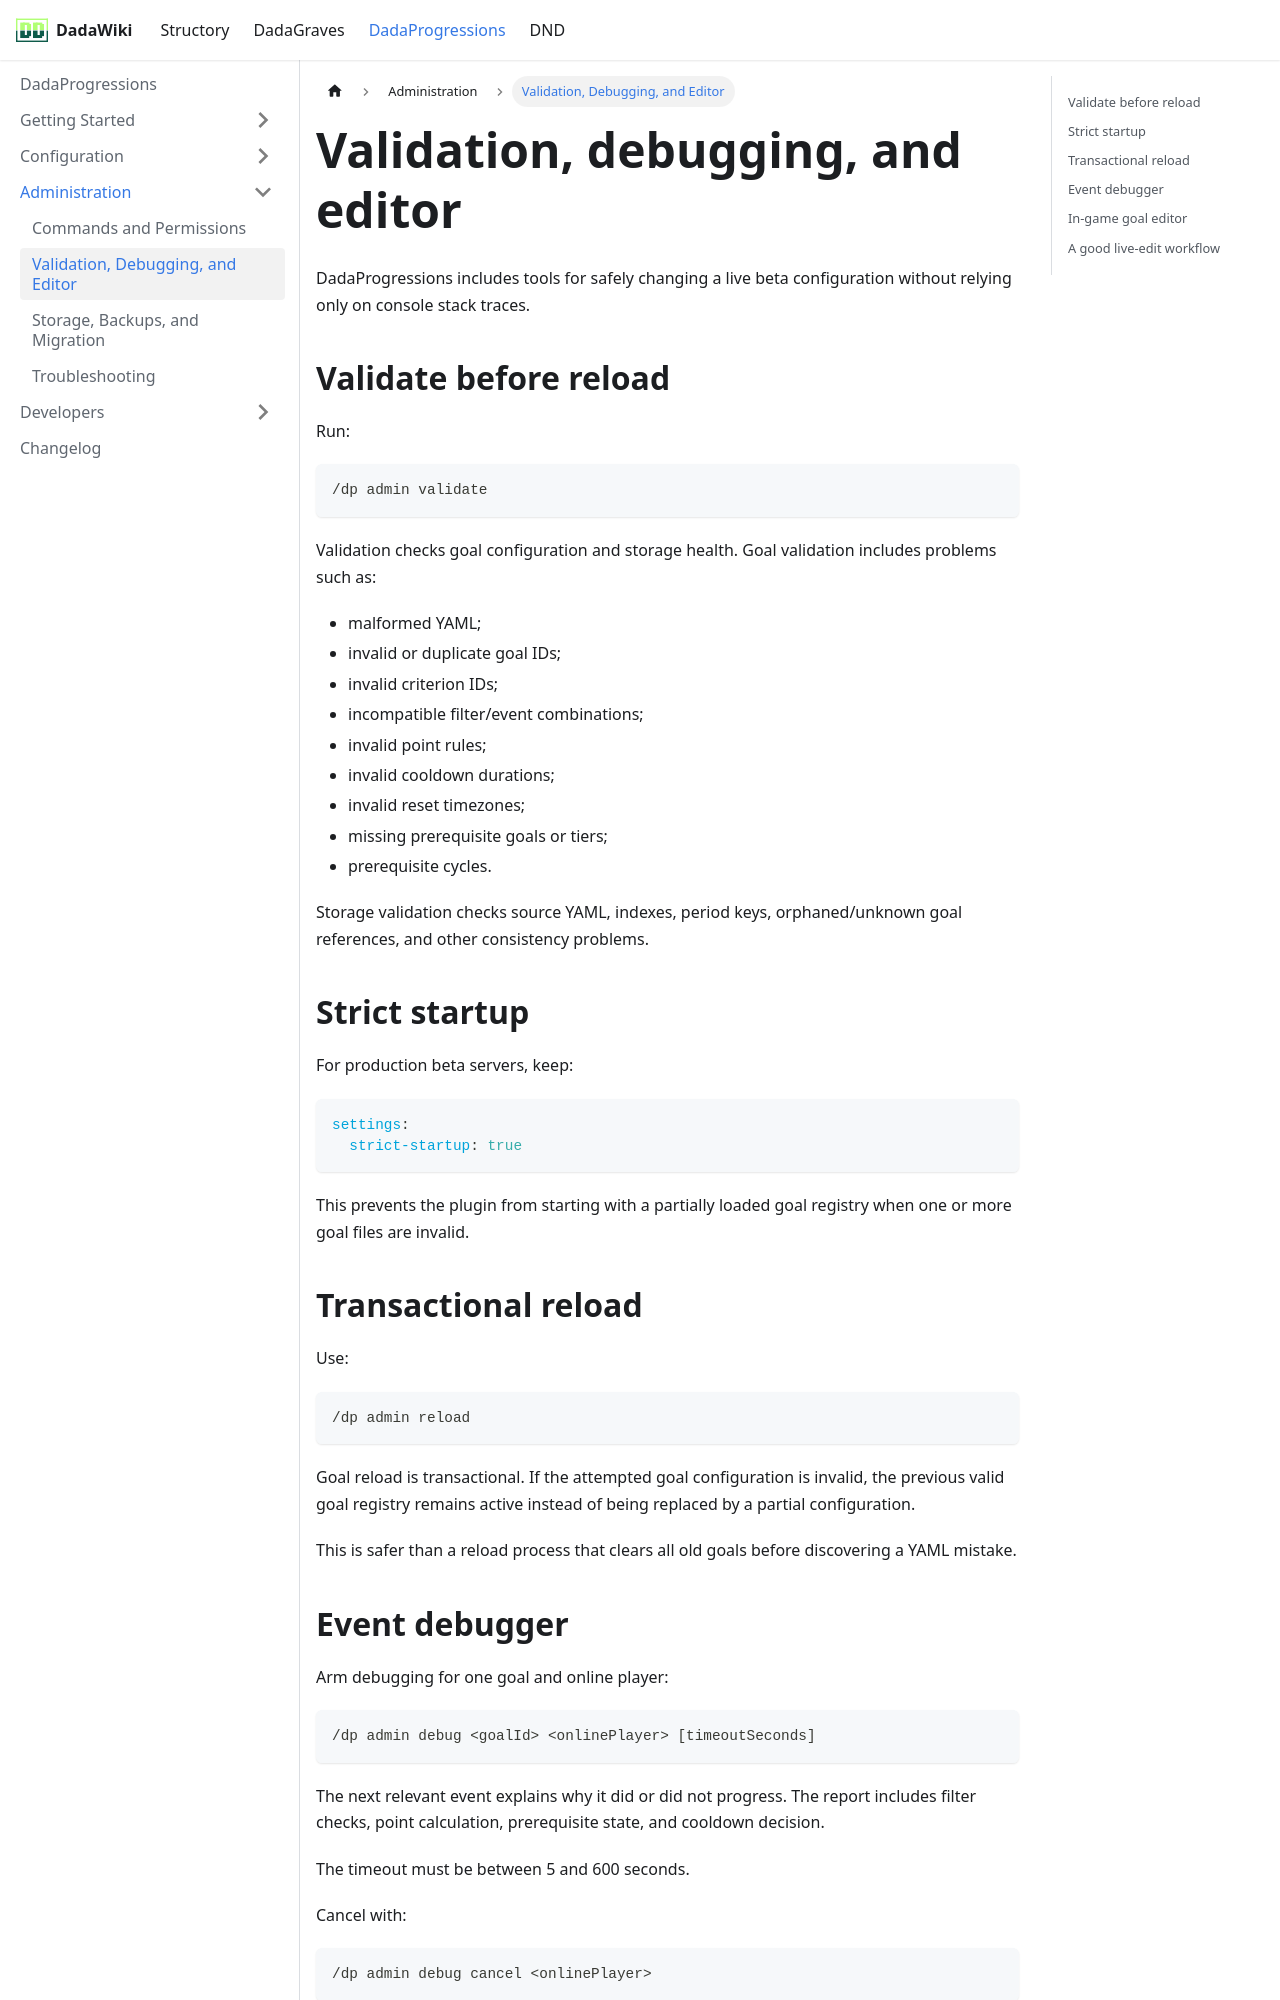

repository: andreadada/dadadocu · page: docs/dadaprogressions/administration/validation-and-editor/index.html · generator: docusaurus

---
sidebar_position: 2
title: Validation, Debugging, and Editor
---

# Validation, debugging, and editor

DadaProgressions includes tools for safely changing a live beta configuration without relying only on console stack traces.

## Validate before reload

Run:

```text
/dp admin validate
```

Validation checks goal configuration and storage health. Goal validation includes problems such as:

- malformed YAML;
- invalid or duplicate goal IDs;
- invalid criterion IDs;
- incompatible filter/event combinations;
- invalid point rules;
- invalid cooldown durations;
- invalid reset timezones;
- missing prerequisite goals or tiers;
- prerequisite cycles.

Storage validation checks source YAML, indexes, period keys, orphaned/unknown goal references, and other consistency problems.

## Strict startup

For production beta servers, keep:

```yaml
settings:
  strict-startup: true
```

This prevents the plugin from starting with a partially loaded goal registry when one or more goal files are invalid.

## Transactional reload

Use:

```text
/dp admin reload
```

Goal reload is transactional. If the attempted goal configuration is invalid, the previous valid goal registry remains active instead of being replaced by a partial configuration.

This is safer than a reload process that clears all old goals before discovering a YAML mistake.
